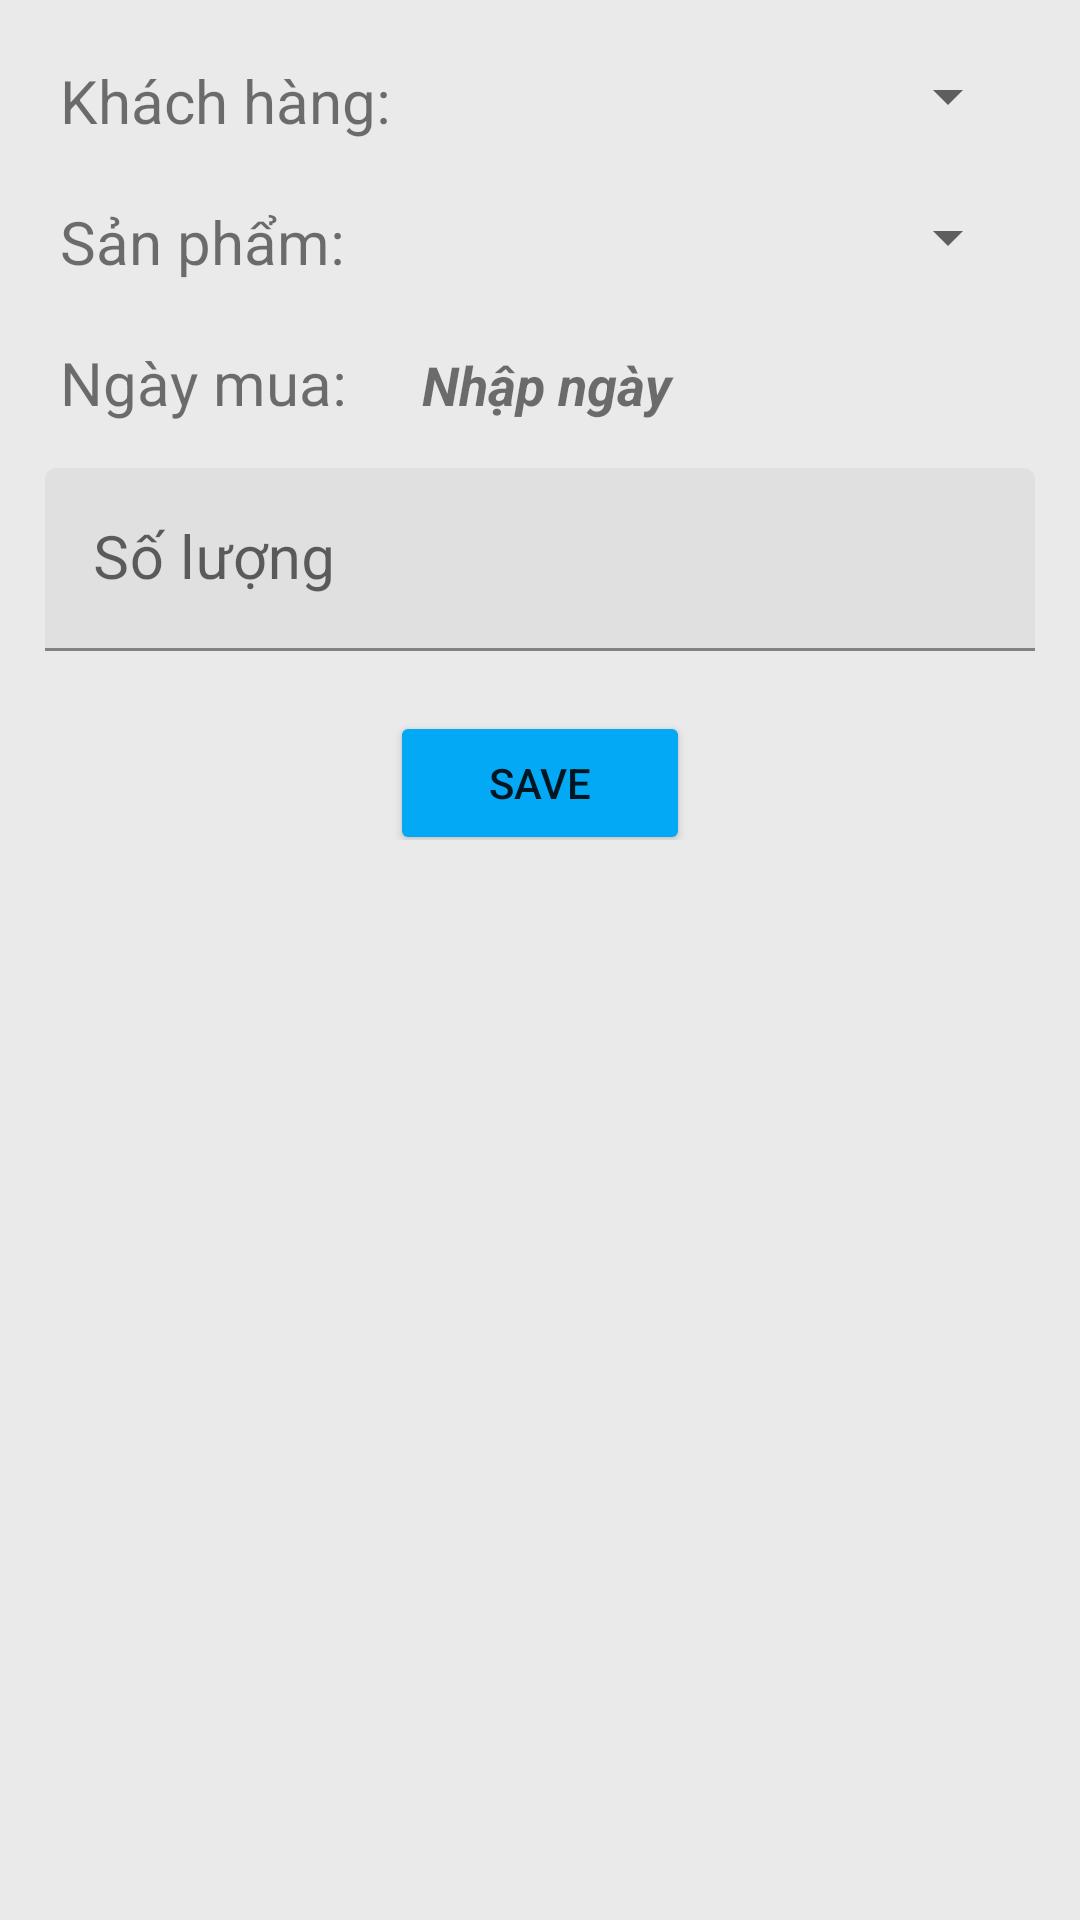

This screen was rendered from an Android layout file. Write that file and the resources it references.
<!-- AndroidManifest.xml: application theme Theme.DuAn1_Pro1121_Nhom3 -->
<!-- res/layout/show_add_hd.xml -->
<?xml version="1.0" encoding="utf-8"?>
<LinearLayout xmlns:android="http://schemas.android.com/apk/res/android"
    xmlns:tools="http://schemas.android.com/tools"
    android:layout_width="match_parent"
    android:layout_height="wrap_content"
    xmlns:app="http://schemas.android.com/apk/res-auto"
    android:layout_margin="10dp"
    android:padding="10dp"
    android:orientation="vertical"
    android:background="@color/EAEAEA">

    <LinearLayout
        android:layout_width="match_parent"
        android:layout_height="wrap_content"
        android:orientation="horizontal">

        <TextView
            android:layout_width="wrap_content"
            android:layout_height="wrap_content"
            android:layout_margin="10dp"
            android:textSize="20dp"
            android:text="Khách hàng: " />
        <Spinner
            android:layout_margin="10dp"
            android:id="@+id/spinnerKH"
            android:layout_width="match_parent"
            android:layout_height="wrap_content"/>

    </LinearLayout>

    <LinearLayout
        android:layout_width="match_parent"
        android:layout_height="wrap_content"
        android:orientation="horizontal">

        <TextView
            android:layout_width="wrap_content"
            android:layout_height="wrap_content"
            android:layout_margin="10dp"
            android:textSize="20dp"
            android:text="Sản phẩm: " />
        <Spinner
            android:layout_margin="10dp"
            android:id="@+id/spinnerSP"
            android:layout_width="match_parent"
            android:layout_height="wrap_content"/>

    </LinearLayout>

    <LinearLayout
        android:layout_width="match_parent"
        android:layout_height="wrap_content"
        android:orientation="horizontal">

        <TextView
            android:layout_width="wrap_content"
            android:layout_height="wrap_content"
            android:layout_margin="10dp"
            android:textSize="20dp"
            android:text="Ngày mua: " />

        <TextView
            android:id="@+id/tvNgayNhap_Add"
            android:layout_width="match_parent"
            android:layout_height="wrap_content"
            android:layout_margin="10dp"
            android:textSize="18dp"
            android:text="Nhập ngày"
            android:textStyle="bold|italic"
            />


    </LinearLayout>

    <com.google.android.material.textfield.TextInputLayout
        android:layout_width="match_parent"
        android:layout_height="wrap_content"
        >
        <EditText
            android:id="@+id/ed_SLN_Add"
            android:hint="Số lượng"
            android:textSize="20dp"
            android:layout_width="match_parent"
            android:layout_height="wrap_content"
            android:inputType="number"
            android:layout_margin="5dp"
            android:drawablePadding="12dp"/>
    </com.google.android.material.textfield.TextInputLayout>

    <LinearLayout
        android:gravity="center"
        android:layout_width="match_parent"
        android:layout_height="wrap_content">
        <Button
            android:id="@+id/btnSaveHD"
            android:layout_width="100dp"
            android:layout_height="wrap_content"
            android:layout_gravity="center"
            android:layout_marginTop="10dp"
            android:backgroundTint="#03A9F4"
            android:text="Save"
            app:iconTint="#FFFEFD"/>

    </LinearLayout>

</LinearLayout>
<!-- resources referenced by this layout -->
<resources>
  <color name="EAEAEA">#EAEAEA</color>
  <style name="Theme.DuAn1_Pro1121_Nhom3" parent="Theme.MaterialComponents.DayNight.NoActionBar">
          
          <item name="colorPrimary">@color/purple_500</item>
          <item name="colorPrimaryVariant">@color/purple_700</item>
          <item name="colorOnPrimary">@color/white</item>
          
          <item name="colorSecondary">@color/teal_200</item>
          <item name="colorSecondaryVariant">@color/teal_700</item>
          <item name="colorOnSecondary">@color/black</item>
          
          <item name="android:statusBarColor" tools:targetApi="l">?attr/colorPrimaryVariant</item>
          
      </style>
  <color name="purple_500">#FF6200EE</color>
  <color name="purple_700">#FF3700B3</color>
  <color name="white">#FFFFFFFF</color>
  <color name="teal_200">#FF03DAC5</color>
  <color name="teal_700">#FF018786</color>
  <color name="black">#FF000000</color>
</resources>
